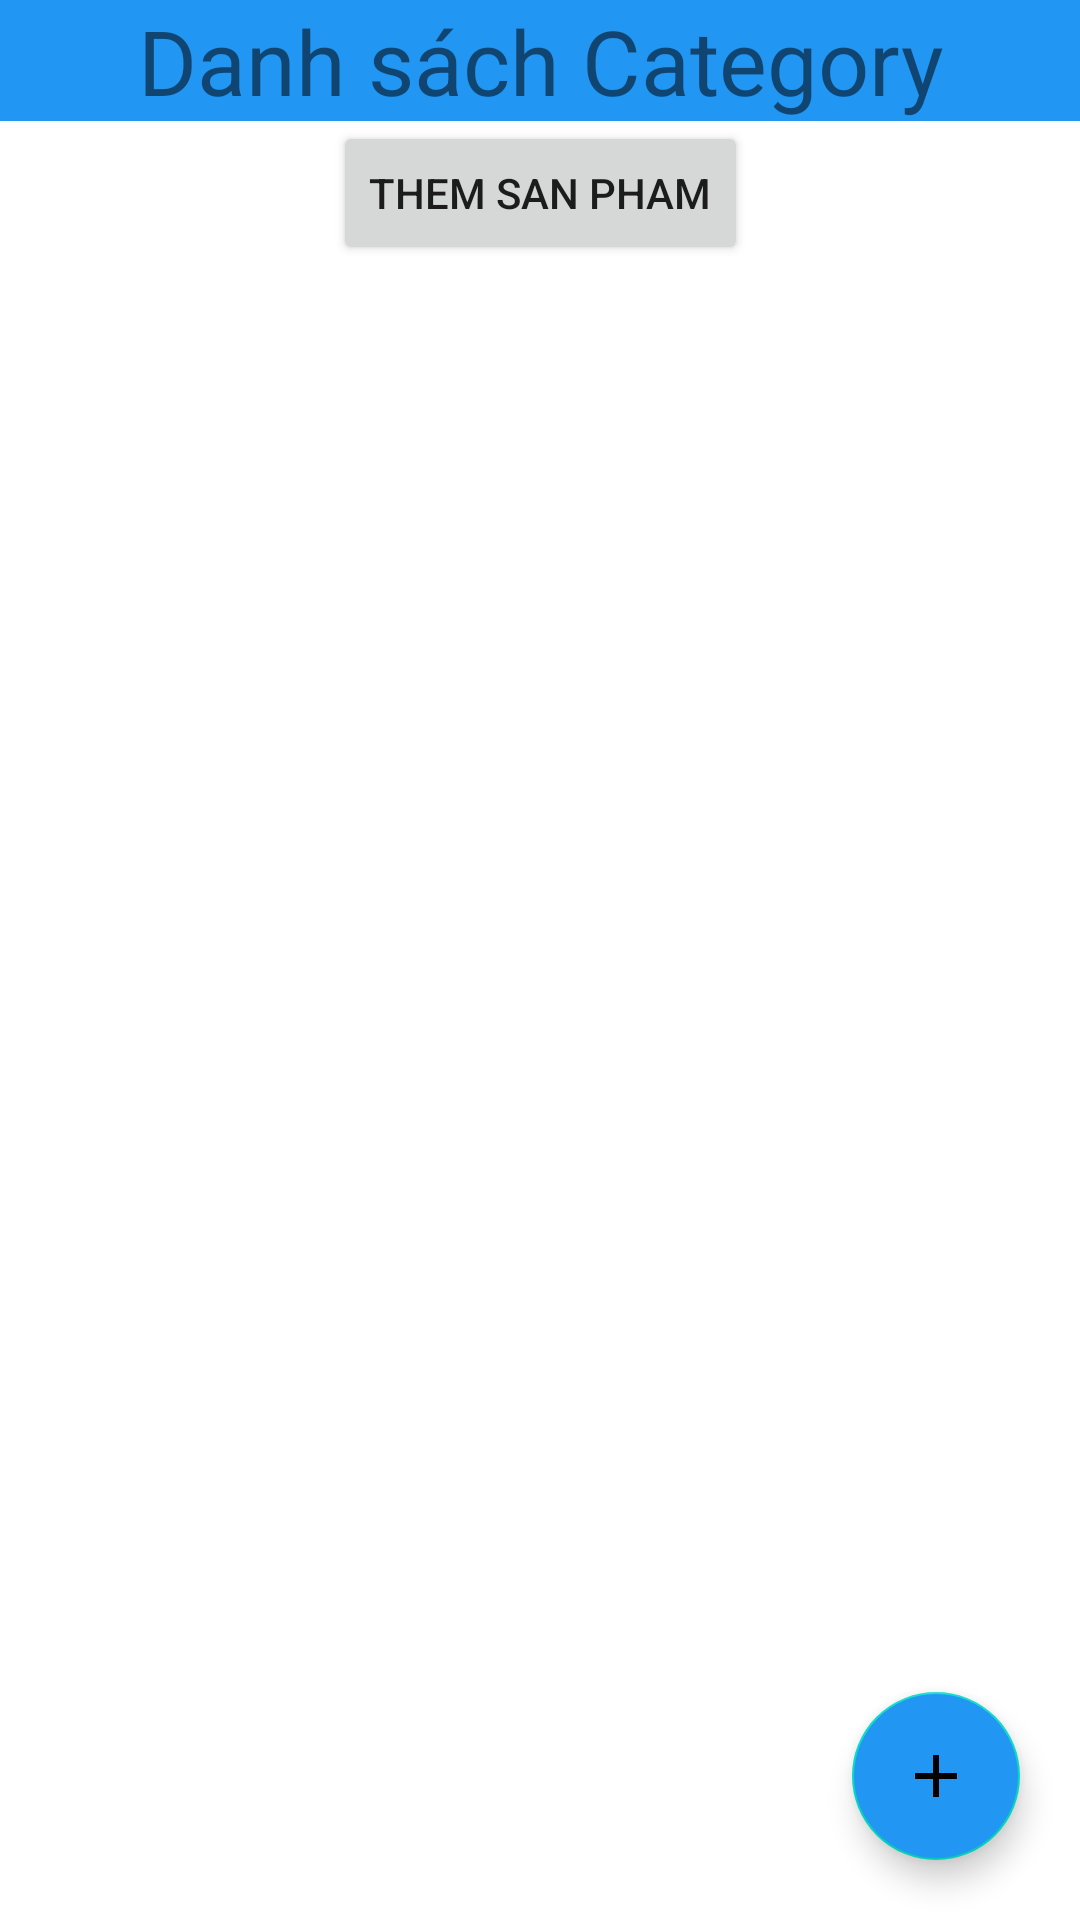

Produce the Android XML layout that renders to this screen, including the resource entries it uses.
<!-- AndroidManifest.xml: application theme Theme.HaiSanApp -->
<!-- res/layout/activity_cate.xml -->
<?xml version="1.0" encoding="utf-8"?>
<androidx.constraintlayout.widget.ConstraintLayout xmlns:android="http://schemas.android.com/apk/res/android"
    xmlns:app="http://schemas.android.com/apk/res-auto"
    xmlns:tools="http://schemas.android.com/tools"
    android:layout_width="match_parent"
    android:layout_height="match_parent"
    tools:context=".product.CateActivity">
    <TextView
        android:id="@+id/tvHeader"
        android:layout_width="match_parent"
        android:layout_height="wrap_content"

        android:background="#2196F3"
        android:gravity="center"
        android:text="Danh sách Category"
        android:textSize="30sp"
        app:layout_constraintLeft_toLeftOf="parent"
        app:layout_constraintTop_toTopOf="parent"
        />
    <androidx.recyclerview.widget.RecyclerView
        android:layout_width="match_parent"
        android:layout_height="match_parent"
        android:id="@+id/rvListDe"
        app:layout_constrainedHeight="true"
        app:layout_constraintLeft_toLeftOf="parent"
        app:layout_constraintTop_toBottomOf="@+id/tvHeader"
        />

    <Button
        android:layout_width="wrap_content"
        android:layout_height="wrap_content"
        android:text="Them san Pham"
        android:id="@+id/btChuyenAddSP"
        app:layout_constraintEnd_toEndOf="parent"
        app:layout_constraintStart_toStartOf="parent"
        app:layout_constraintTop_toBottomOf="@+id/rvListDe" />
    <com.google.android.material.floatingactionbutton.FloatingActionButton
        android:layout_width="wrap_content"
        android:layout_height="wrap_content"
        android:id="@+id/fbAdd"
        app:layout_constraintBottom_toBottomOf="parent"
        app:layout_constraintRight_toRightOf="parent"
        android:backgroundTint="#2196F3"
        android:src="@drawable/baseline_add_24"
        android:contentDescription="add User"
        android:layout_marginBottom="20dp"
        android:layout_marginRight="20dp"
        />

</androidx.constraintlayout.widget.ConstraintLayout>
<!-- resources referenced by this layout -->
<resources>
  <!-- drawable baseline_add_24 (drawable) -->
  <vector android:height="24dp" android:tint="#4CAF50"
      android:viewportHeight="24" android:viewportWidth="24"
      android:width="24dp" xmlns:android="http://schemas.android.com/apk/res/android">
      <path android:fillColor="#CEDBDD" android:pathData="M19,13h-6v6h-2v-6H5v-2h6V5h2v6h6v2z"/>
  </vector>
  <style name="Theme.HaiSanApp" parent="Theme.MaterialComponents.DayNight.DarkActionBar">
          
          <item name="colorPrimary">@color/purple_500</item>
          <item name="colorPrimaryVariant">@color/purple_700</item>
          <item name="colorOnPrimary">@color/white</item>
          
          <item name="colorSecondary">@color/teal_200</item>
          <item name="colorSecondaryVariant">@color/teal_700</item>
          <item name="colorOnSecondary">@color/black</item>
          
          <item name="android:statusBarColor">?attr/colorPrimaryVariant</item>
          
      </style>
  <!-- not gathered from this repository: default colours our renderer supplied (Android Studio template values) -->
  <color name="purple_500">#FF6200EE</color>
  <color name="purple_700">#FF3700B3</color>
  <color name="teal_200">#FF03DAC5</color>
  <color name="teal_700">#FF018786</color>
  <color name="black">#FF000000</color>
  <color name="white">#FFFFFFFF</color>
</resources>
